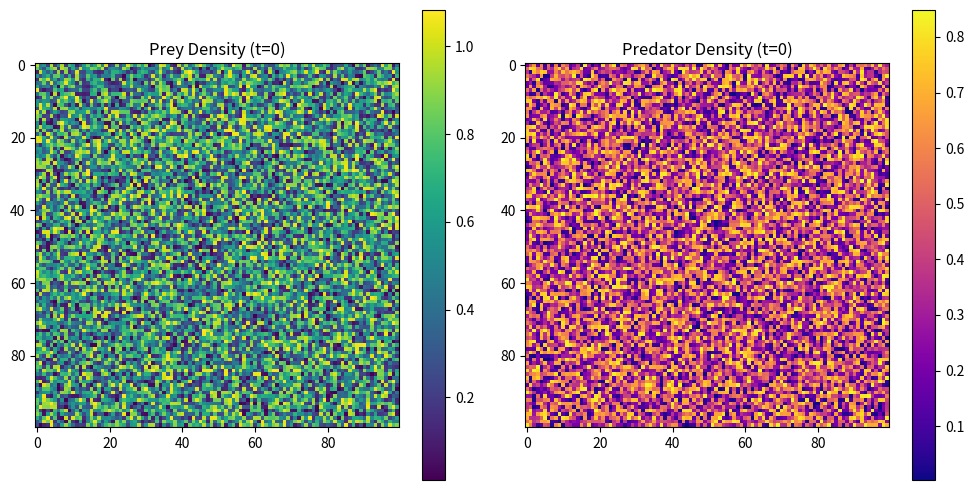
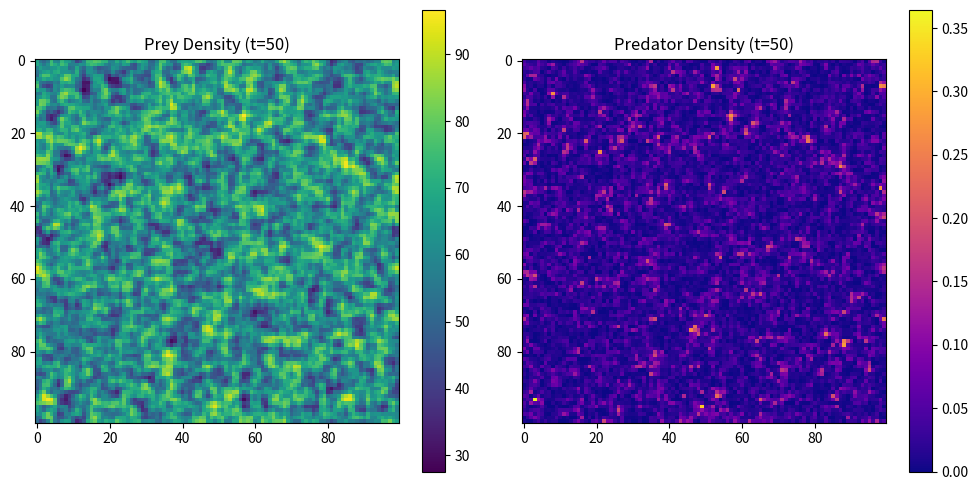
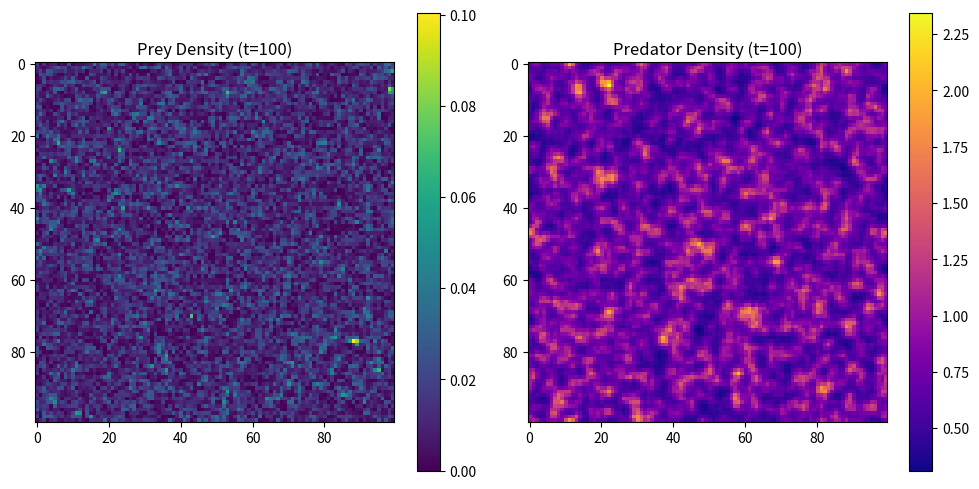
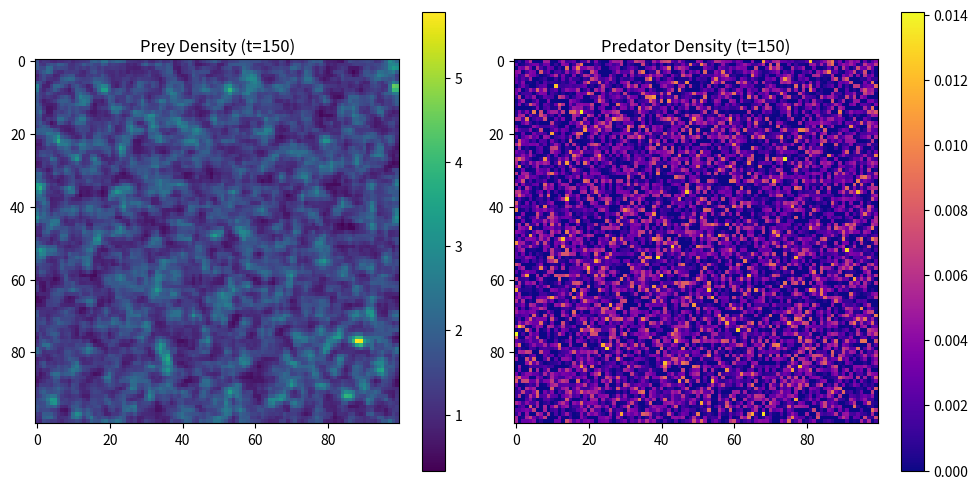
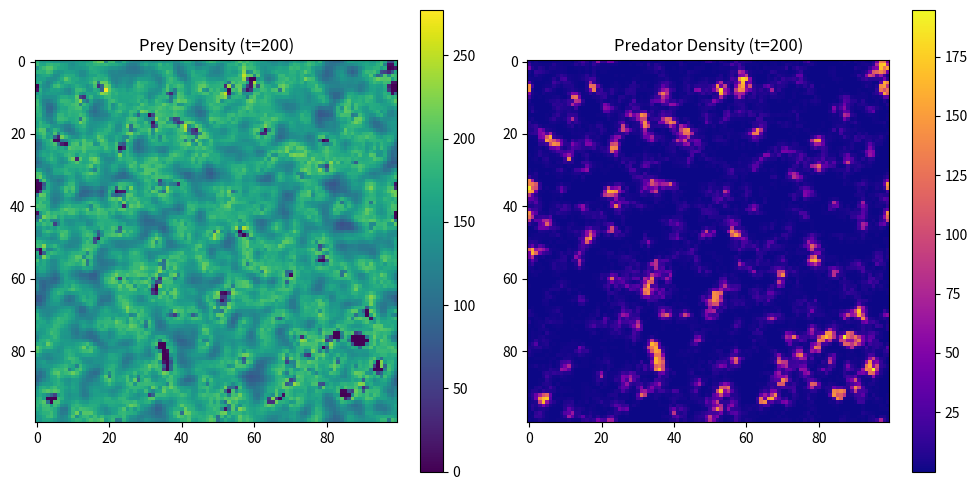
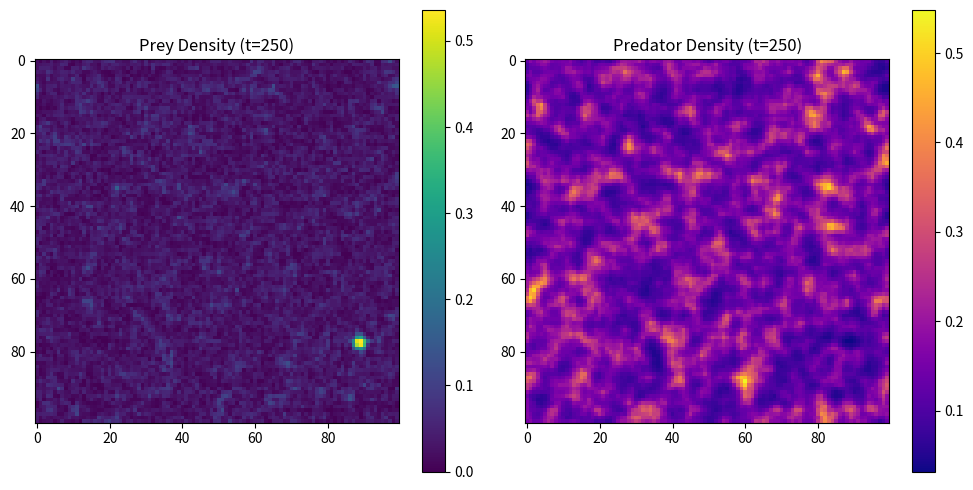
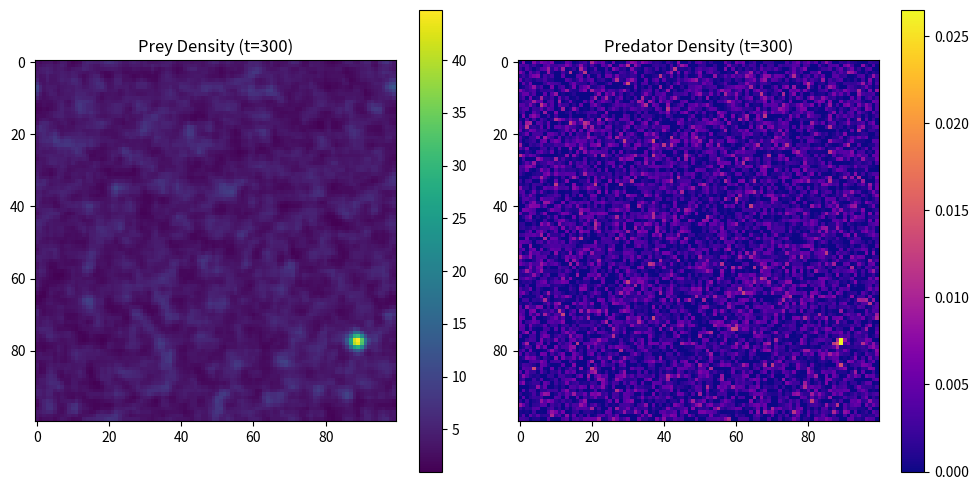
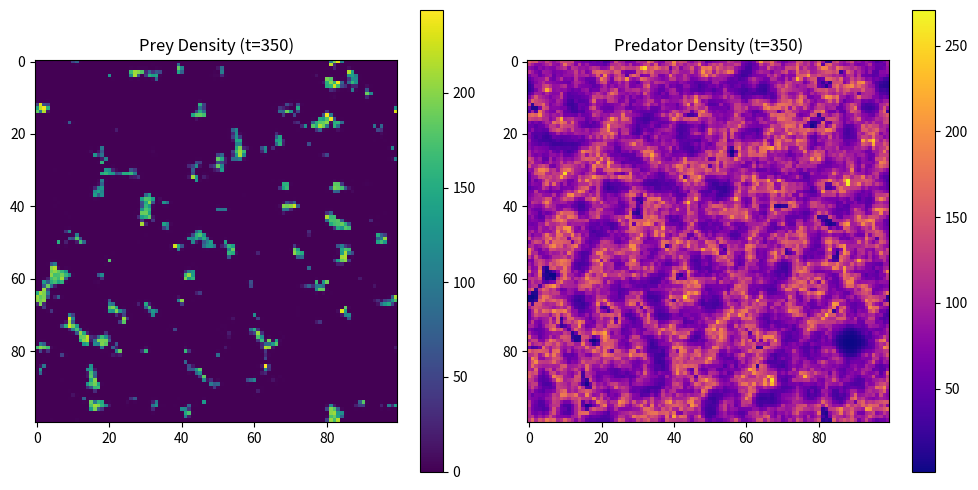
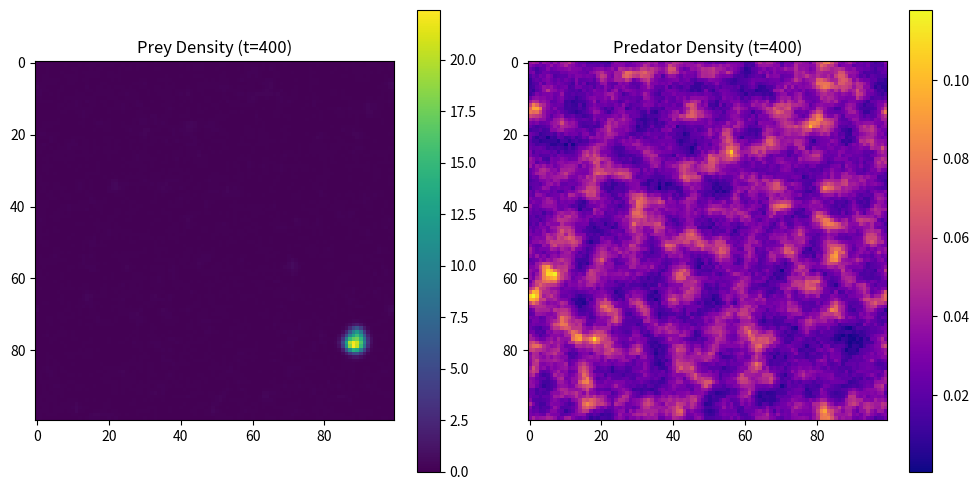
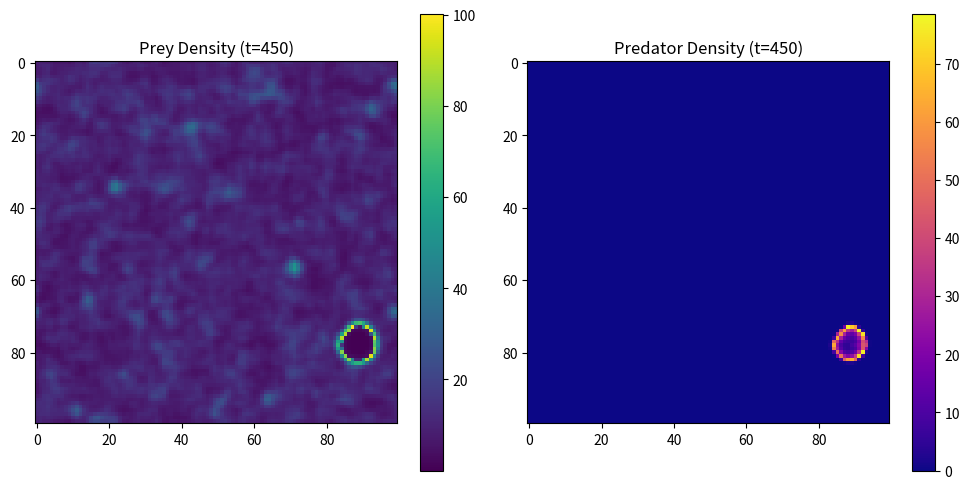
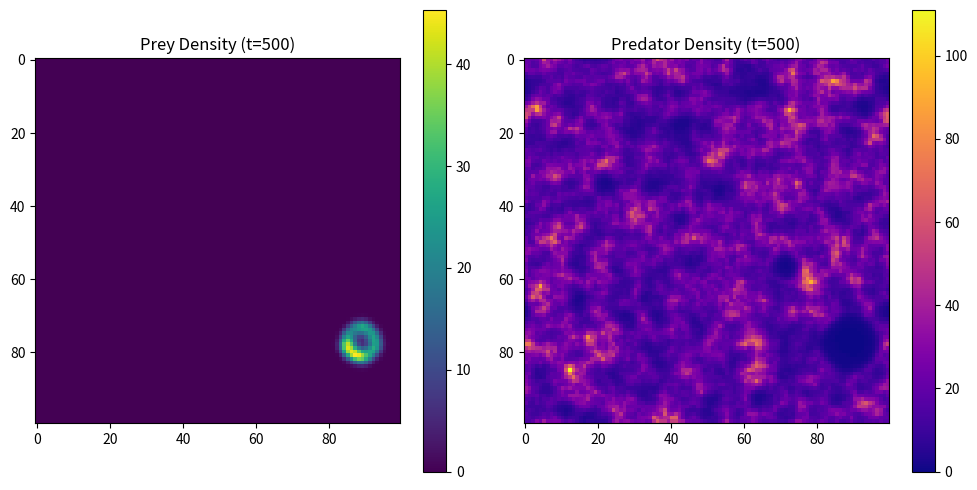
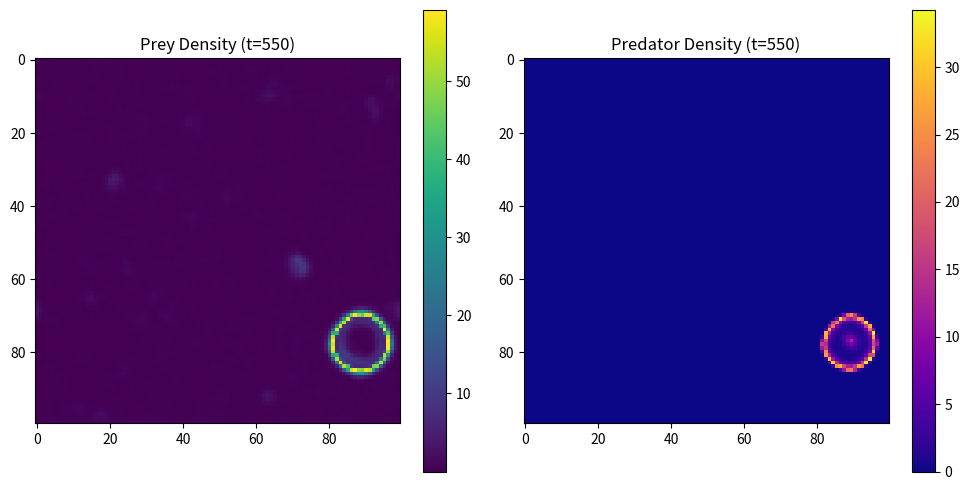
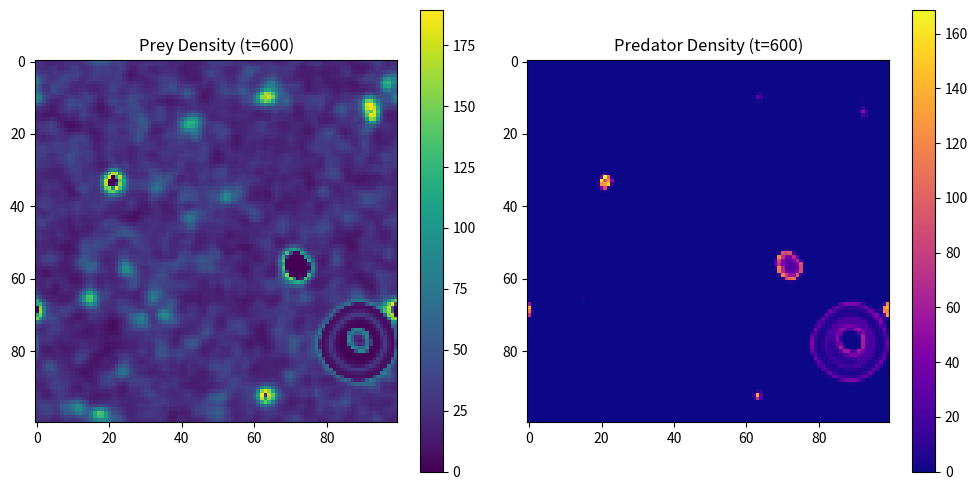
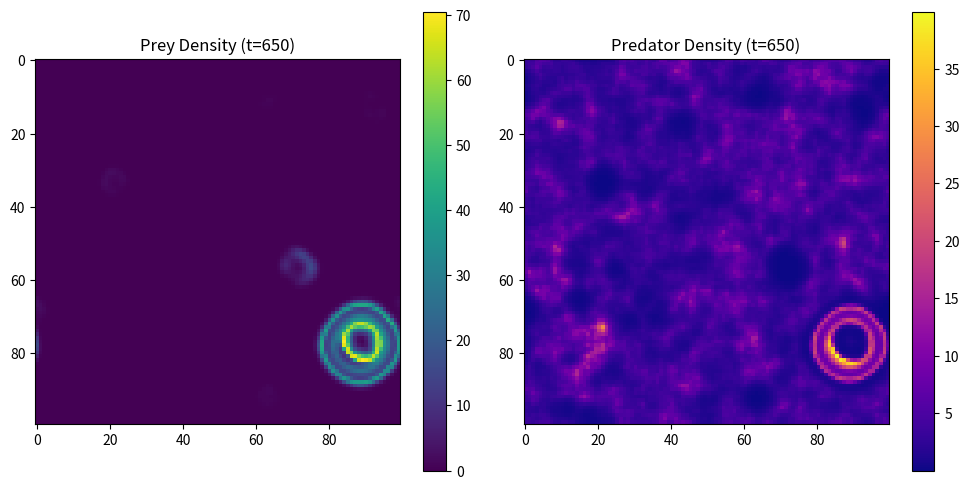
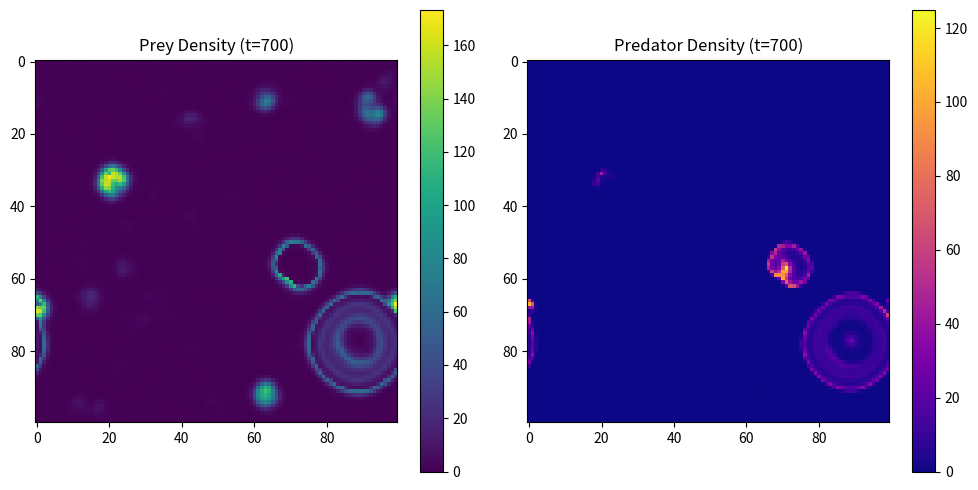
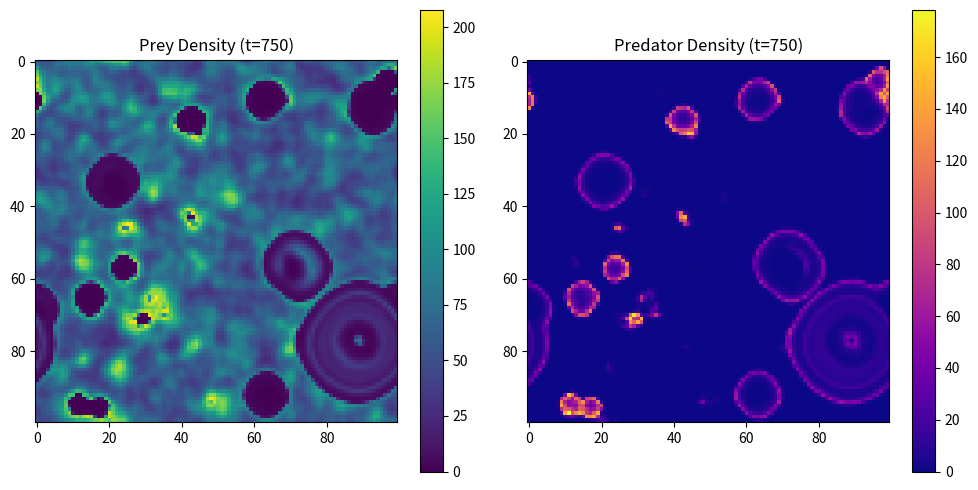

Recreate these plots in Python, in order.
import numpy as np
import matplotlib.pyplot as plt


def stochastic_spatial_lv(
    grid_size=50,
    time_steps=500,
    dt=0.1,
    alpha=1.0,
    beta=0.1,
    gamma=1.5,
    delta=0.075,
    D_u=0.1,
    D_v=0.05,
    noise_strength=0.01,
):
    """
    Simulates the stochastic spatial Lotka-Volterra predator-prey model on a 2D grid.

    Parameters:
        grid_size (int): Size of the 2D grid.
        time_steps (int): Number of time steps.
        dt (float): Time step size.
        alpha (float): Prey birth rate.
        beta (float): Predation rate.
        gamma (float): Predator death rate.
        delta (float): Predator reproduction rate.
        D_u (float): Diffusion coefficient for prey.
        D_v (float): Diffusion coefficient for predator.
        noise_strength (float): Strength of stochastic noise.

    Returns:
        u, v (ndarray, ndarray): Final prey and predator densities.
    """
    # Initialize prey and predator densities
    u = np.random.rand(grid_size, grid_size)
    v = np.random.rand(grid_size, grid_size)

    # Laplacian operator for diffusion
    def laplacian(Z):
        return (
            -4 * Z
            + np.roll(Z, 1, axis=0)
            + np.roll(Z, -1, axis=0)
            + np.roll(Z, 1, axis=1)
            + np.roll(Z, -1, axis=1)
        )

    # Time evolution
    for t in range(time_steps):
        # Compute reaction terms
        reaction_u = alpha * u - beta * u * v
        reaction_v = -gamma * v + delta * u * v

        # Compute diffusion terms
        diffusion_u = D_u * laplacian(u)
        diffusion_v = D_v * laplacian(v)

        # Add stochastic noise
        noise_u = noise_strength * np.random.normal(size=(grid_size, grid_size))
        noise_v = noise_strength * np.random.normal(size=(grid_size, grid_size))

        # Update densities
        u += dt * (reaction_u + diffusion_u + noise_u)
        v += dt * (reaction_v + diffusion_v + noise_v)

        # Enforce non-negativity
        u = np.clip(u, 0, None)
        v = np.clip(v, 0, None)

        # Optional: Visualization during simulation
        if t % 50 == 0:
            plt.figure(figsize=(10, 5))
            plt.subplot(1, 2, 1)
            plt.imshow(u, cmap="viridis")
            plt.colorbar()
            plt.title(f"Prey Density (t={t})")

            plt.subplot(1, 2, 2)
            plt.imshow(v, cmap="plasma")
            plt.colorbar()
            plt.title(f"Predator Density (t={t})")

            plt.tight_layout()
            plt.show()

    return u, v


if __name__ == "__main__":
    # Parameters for the simulation
    final_u, final_v = stochastic_spatial_lv(
        grid_size=100, time_steps=1000, dt=0.1, noise_strength=0.02
    )

    # Final visualization
    plt.figure(figsize=(10, 5))
    plt.subplot(1, 2, 1)
    plt.imshow(final_u, cmap="viridis")
    plt.colorbar()
    plt.title("Final Prey Density")

    plt.subplot(1, 2, 2)
    plt.imshow(final_v, cmap="plasma")
    plt.colorbar()
    plt.title("Final Predator Density")

    plt.tight_layout()
    plt.show()
